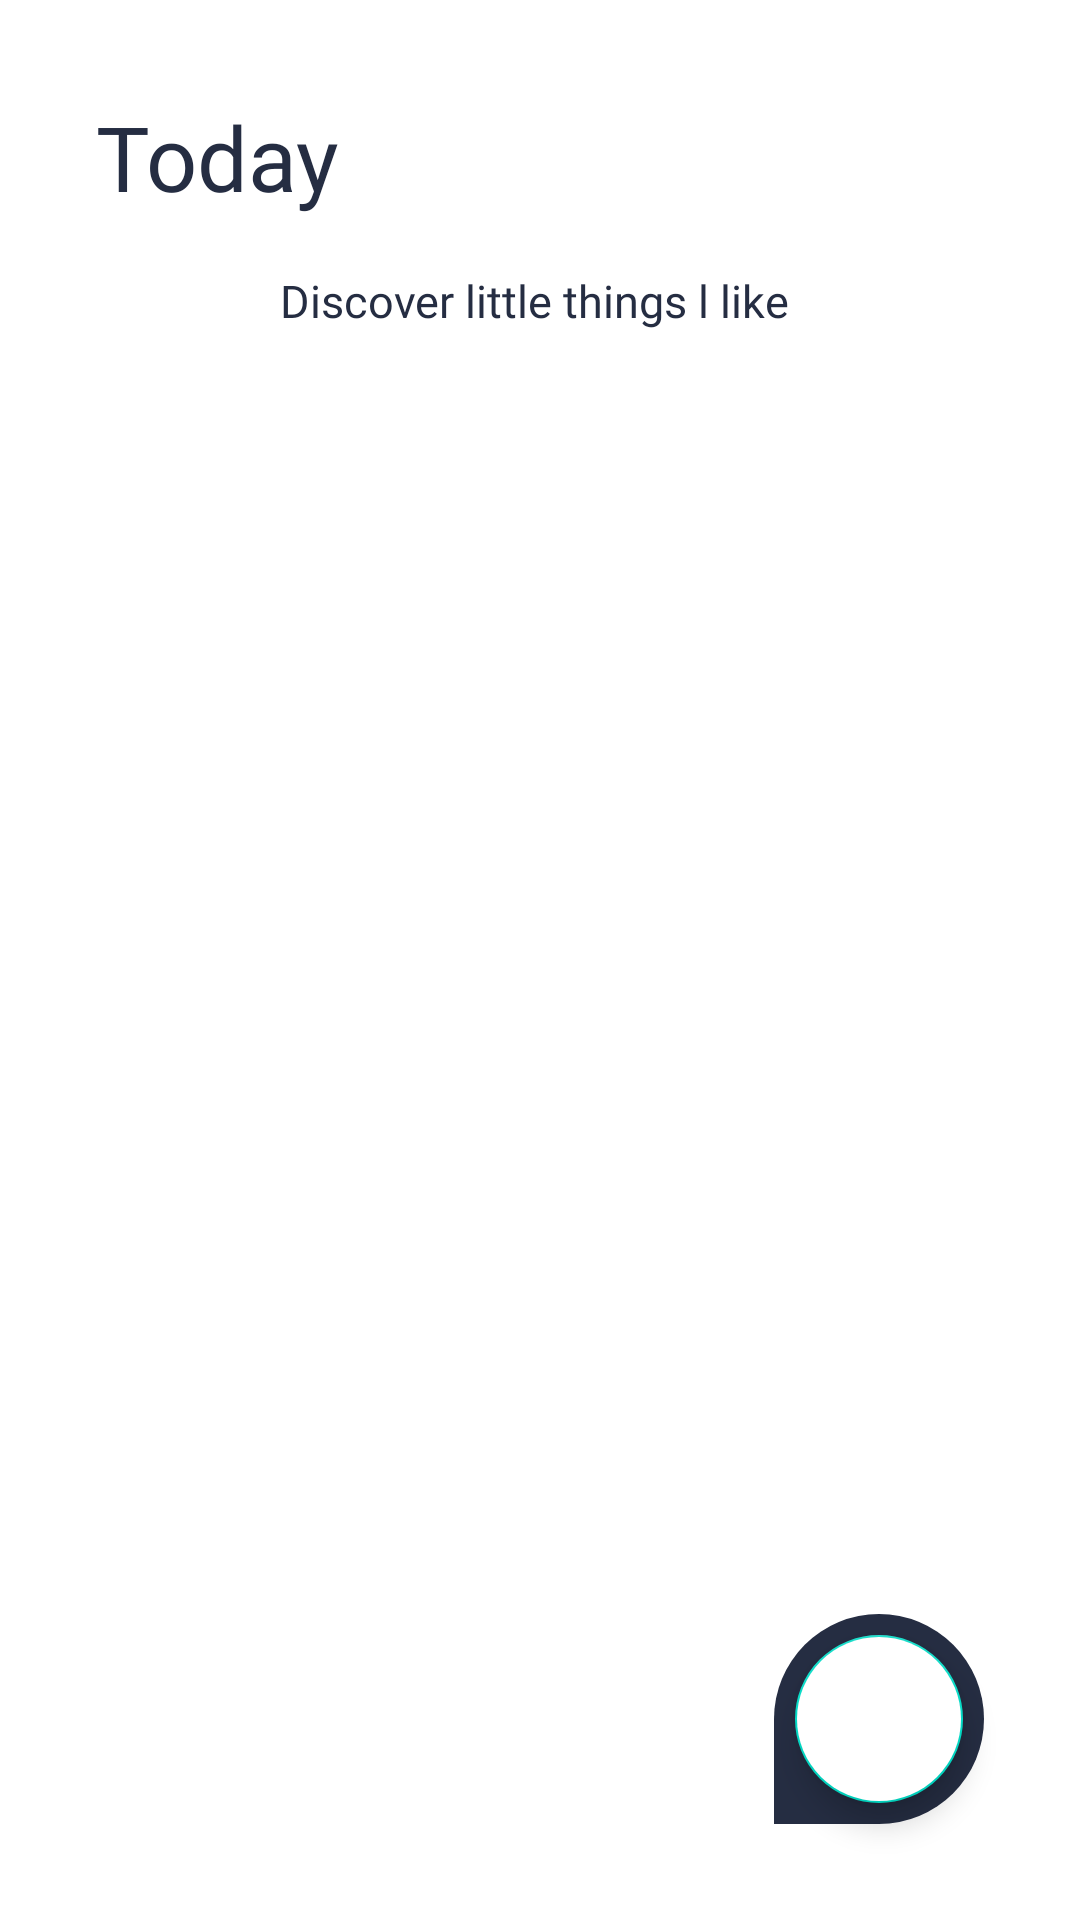

Here is an Android app screen rendered from its layout file. Give the layout XML and the strings, colors and styles it references.
<!-- AndroidManifest.xml: application theme Theme.LiMoApp -->
<!-- res/layout/activity_main.xml -->
<?xml version="1.0" encoding="utf-8"?>
<androidx.coordinatorlayout.widget.CoordinatorLayout xmlns:android="http://schemas.android.com/apk/res/android"
    xmlns:app="http://schemas.android.com/apk/res-auto"
    xmlns:tools="http://schemas.android.com/tools"
    android:layout_width="match_parent"
    android:layout_height="match_parent"
    tools:context=".MainActivity">

    <androidx.constraintlayout.widget.ConstraintLayout
        android:layout_width="match_parent"
        android:layout_height="match_parent">

    <TextView
        android:id="@+id/tv_date_now"
        android:layout_width="wrap_content"
        android:layout_height="wrap_content"
        android:layout_marginStart="32dp"
        android:layout_marginTop="32dp"
        android:fontFamily="@font/font_today"
        android:text="Today"
        android:textColor="@color/color_one"
        android:textSize="30sp"
        app:layout_constraintStart_toStartOf="parent"
        app:layout_constraintTop_toTopOf="parent" />

    <TextView
        android:layout_width="wrap_content"
        android:layout_height="wrap_content"
        android:fontFamily="@font/font_today"
        android:text="Discover little things l like "
        android:textColor="@color/color_one"
        android:textSize="15sp"
        app:layout_constraintBottom_toTopOf="@+id/guideline3"
        app:layout_constraintEnd_toEndOf="parent"
        app:layout_constraintStart_toStartOf="parent"
        app:layout_constraintTop_toBottomOf="@+id/tv_date_now" />

    <androidx.constraintlayout.widget.Guideline
        android:id="@+id/guideline3"
        android:layout_width="wrap_content"
        android:layout_height="wrap_content"
        android:orientation="horizontal"
        app:layout_constraintGuide_percent="0.2" />

    <androidx.recyclerview.widget.RecyclerView
        android:id="@+id/rv_comment"
        android:layout_width="match_parent"
        android:layout_height="0dp"
        android:layout_marginStart="32dp"
        app:layout_constraintBottom_toBottomOf="parent"
        app:layout_constraintStart_toStartOf="parent"
        tools:listitem="@layout/item_view"
        app:layout_constraintTop_toTopOf="@+id/guideline3" />



    </androidx.constraintlayout.widget.ConstraintLayout>

    <View
        android:layout_width="70dp"
        android:layout_height="70dp"
        android:layout_gravity="bottom|right"
        android:layout_margin="32dp"
        android:background="@drawable/bg_actionbutton"
        android:orientation="horizontal">
    </View>

    <com.google.android.material.floatingactionbutton.FloatingActionButton
        android:id="@+id/btn_addmoemnt"
        android:layout_width="wrap_content"
        android:layout_height="wrap_content"
        android:layout_gravity="bottom|right"
        android:layout_margin="39dp"
        android:src="@drawable/ic_plus"
        android:backgroundTint="@color/white"/>

</androidx.coordinatorlayout.widget.CoordinatorLayout>
<!-- res/layout/item_view.xml (included above) -->
<?xml version="1.0" encoding="utf-8"?>
<androidx.constraintlayout.widget.ConstraintLayout xmlns:android="http://schemas.android.com/apk/res/android"
    xmlns:app="http://schemas.android.com/apk/res-auto"
    xmlns:tools="http://schemas.android.com/tools"
    android:layout_width="match_parent"
    android:layout_marginBottom="16dp"
    android:layout_height="wrap_content">

    <LinearLayout
        android:id="@+id/linearLayout"
        android:layout_width="match_parent"
        android:layout_height="wrap_content"
        android:orientation="horizontal"
        app:layout_constraintEnd_toEndOf="parent"
        app:layout_constraintStart_toStartOf="parent"
        app:layout_constraintTop_toTopOf="parent">

        <androidx.cardview.widget.CardView
            android:layout_width="40dp"
            android:layout_height="match_parent"
            android:layout_marginRight="32dp"
            android:layout_marginBottom="40dp"
            android:backgroundTint="@color/color_two"
            app:cardCornerRadius="20dp"
            app:layout_constraintStart_toStartOf="parent"
            app:layout_constraintTop_toTopOf="parent">

            <androidx.constraintlayout.widget.ConstraintLayout
                android:layout_width="match_parent"
                android:layout_height="match_parent"
                android:padding="4dp">

                <ImageView
                    android:id="@+id/img_emoji"
                    android:layout_width="30dp"
                    android:layout_height="30dp"
                    android:layout_margin="4dp"
                    android:src="@drawable/emoji_sample"
                    app:layout_constraintEnd_toEndOf="parent"
                    app:layout_constraintStart_toStartOf="parent"
                    app:layout_constraintTop_toTopOf="parent" />
            </androidx.constraintlayout.widget.ConstraintLayout>
        </androidx.cardview.widget.CardView>

        <androidx.constraintlayout.widget.ConstraintLayout
            android:layout_width="match_parent"
            android:layout_height="match_parent">

            <TextView
                android:id="@+id/tv_jam"
                android:layout_width="wrap_content"
                android:layout_height="wrap_content"
                android:fontFamily="@font/font_today"
                android:text="07:30"
                android:textColor="@color/color_one"
                android:textSize="20sp"
                app:layout_constraintStart_toStartOf="parent"
                app:layout_constraintTop_toTopOf="parent" />

            <TextView
                android:id="@+id/tv_comment"
                android:layout_width="match_parent"
                android:layout_height="wrap_content"
                android:layout_marginEnd="32dp"
                android:text="@string/sample_text_comment"
                android:textAlignment="textStart"
                android:textColor="@color/color_one"
                android:textSize="15sp"
                android:fontFamily="@font/font_forcomment"
                app:layout_constraintEnd_toEndOf="parent"
                app:layout_constraintStart_toStartOf="parent"
                app:layout_constraintTop_toBottomOf="@+id/tv_jam" />
        </androidx.constraintlayout.widget.ConstraintLayout>
    </LinearLayout>

    <ImageView
        android:id="@+id/img_activity"
        android:layout_width="0dp"
        android:layout_height="250dp"
        android:layout_marginTop="8dp"
        android:layout_marginBottom="8dp"
        android:scaleType="fitXY"
        android:src="@drawable/bar"
        app:layout_constraintBottom_toBottomOf="parent"
        app:layout_constraintEnd_toEndOf="parent"
        app:layout_constraintStart_toStartOf="@+id/guideline"
        app:layout_constraintTop_toBottomOf="@+id/linearLayout" />

    <androidx.constraintlayout.widget.Guideline
        android:id="@+id/guideline"
        android:layout_width="wrap_content"
        android:layout_height="wrap_content"
        android:orientation="vertical"
        app:layout_constraintGuide_percent="0.18" />

</androidx.constraintlayout.widget.ConstraintLayout>
<!-- resources referenced by this layout -->
<resources>
  <color name="color_one">#252D42</color>
  <color name="color_two">#F4F4F5</color>
  <color name="white">#FFFFFFFF</color>
  <!-- drawable bar: jpeg bitmap (drawable, 9036 bytes) -->
  <!-- drawable bg_actionbutton (drawable) -->
  <?xml version="1.0" encoding="utf-8"?>
  <shape xmlns:android="http://schemas.android.com/apk/res/android">
      <solid
          android:color="@color/color_one"/>
      <corners
          android:topRightRadius="50dp"
          android:topLeftRadius="50dp"
          android:bottomRightRadius="50dp"/>
  
  </shape>
  <!-- drawable emoji_sample: png bitmap (drawable, 4820 bytes) -->
  <string name="sample_text_comment">Lorem ipsum dolor sit amet, consectetur adipisicing elit. A animi assumenda at consequuntur cum dignissimos earum eligendi facilis harum hic ipsum labore libero maxime, molestiae nam nemo nulla officiis perferendis praesentium quas quisquam rem repellendus, sit tempore, totam ut velit.</string>
  <style name="Theme.LiMoApp" parent="Theme.MaterialComponents.DayNight.DarkActionBar">
          
          <item name="colorPrimary">@color/purple_500</item>
          <item name="colorPrimaryVariant">@color/purple_700</item>
          <item name="colorOnPrimary">@color/white</item>
          
          <item name="colorSecondary">@color/teal_200</item>
          <item name="colorSecondaryVariant">@color/teal_700</item>
          <item name="colorOnSecondary">@color/black</item>
          
          <item name="android:statusBarColor">?attr/colorPrimaryVariant</item>
          
      </style>
  <color name="purple_500">#FF6200EE</color>
  <color name="purple_700">#FF3700B3</color>
  <color name="teal_200">#FF03DAC5</color>
  <color name="teal_700">#FF018786</color>
  <color name="black">#FF000000</color>
</resources>
